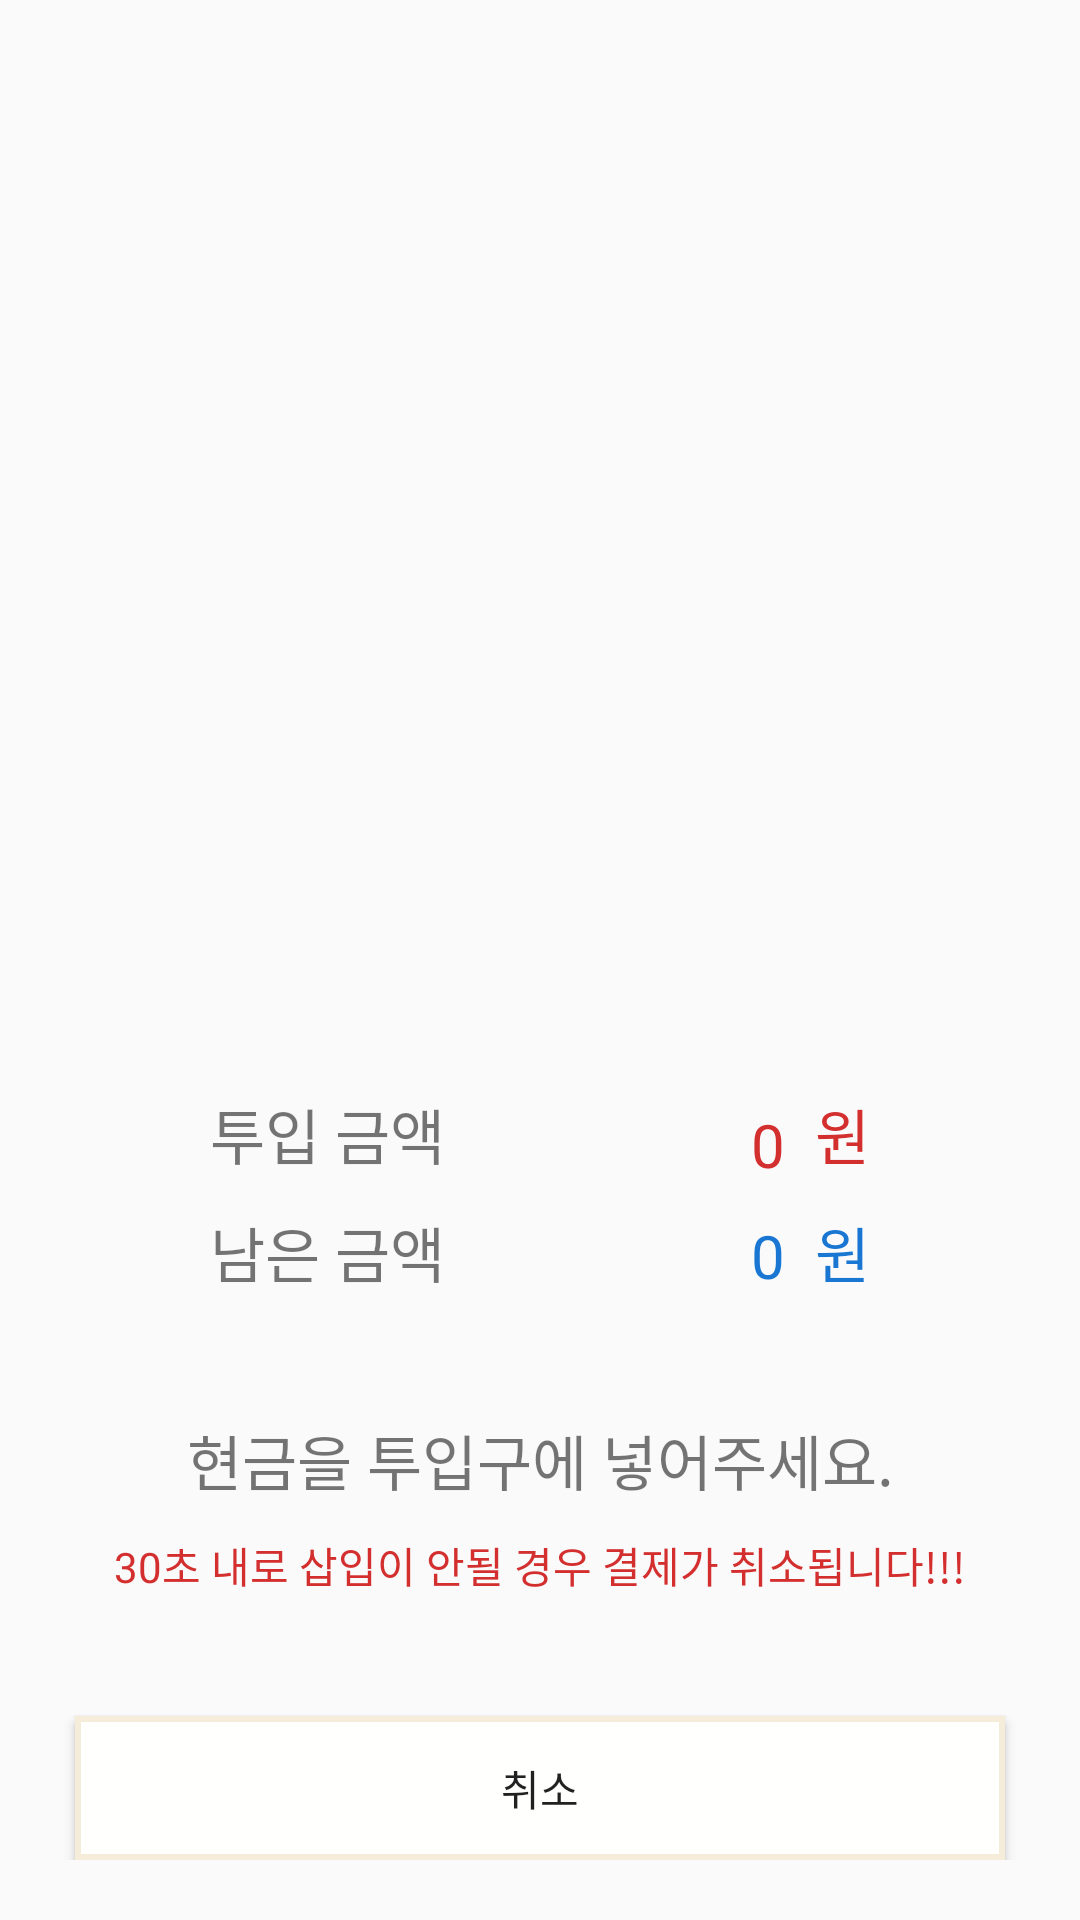

Reconstruct the res/layout file that produces this screen, plus the resources it refers to.
<!-- AndroidManifest.xml: application theme Theme.Kiosk -->
<!-- res/layout/fragment_cash_payment.xml -->
<?xml version="1.0" encoding="utf-8"?>
<androidx.constraintlayout.widget.ConstraintLayout xmlns:android="http://schemas.android.com/apk/res/android"
    xmlns:app="http://schemas.android.com/apk/res-auto"
    xmlns:tools="http://schemas.android.com/tools"
    android:layout_width="match_parent"
    android:layout_height="match_parent"
    android:padding="20dp"
    tools:context=".CardPaymentFragment">

    <ImageView
        android:id="@+id/payment_image"
        android:layout_width="wrap_content"
        android:layout_height="wrap_content"
        android:contentDescription="@string/payment_image"
        android:src="@drawable/cash_payment_resize"
        app:layout_constraintBottom_toTopOf="@+id/payment_insert_number"
        app:layout_constraintEnd_toEndOf="parent"
        app:layout_constraintStart_toStartOf="parent"
        app:layout_constraintTop_toTopOf="parent" />

    <TextView
        android:id="@+id/payment_insert"
        android:layout_width="wrap_content"
        android:layout_height="wrap_content"
        android:layout_marginBottom="10dp"
        android:fontFamily="@font/cafe24ssurround"
        android:gravity="center"
        android:text="투입 금액"
        android:textSize="20sp"
        app:layout_constraintBottom_toTopOf="@+id/payment_rest"
        app:layout_constraintEnd_toStartOf="@id/payment_insert_number"
        app:layout_constraintStart_toStartOf="parent"
        android:layout_marginLeft="50dp"/>

    <TextView
        android:id="@+id/payment_insert_number"
        android:layout_width="0dp"
        android:layout_height="wrap_content"
        android:layout_marginBottom="10dp"
        android:fontFamily="@font/cafe24ssurround"
        android:gravity="right"
        android:text="0"
        android:textColor="@color/red_700"
        android:textSize="20sp"
        app:layout_constraintBottom_toTopOf="@+id/payment_rest_number"
        app:layout_constraintEnd_toStartOf="@id/payment_insert_number_end"
        app:layout_constraintStart_toEndOf="@id/payment_insert"
        android:paddingRight="10dp"/>

    <TextView
        android:id="@+id/payment_insert_number_end"
        android:layout_width="wrap_content"
        android:layout_height="wrap_content"
        android:layout_marginRight="50dp"
        android:layout_marginBottom="10dp"
        android:fontFamily="@font/cafe24ssurround"
        android:gravity="center"
        android:text="원"
        android:textColor="@color/red_700"
        android:textSize="20sp"
        app:layout_constraintBottom_toTopOf="@+id/payment_rest_number_end"
        app:layout_constraintEnd_toEndOf="parent"
        app:layout_constraintStart_toEndOf="@id/payment_insert_number" />

    <TextView
        android:id="@+id/payment_rest"
        android:layout_width="wrap_content"
        android:layout_height="wrap_content"
        android:layout_marginBottom="40dp"
        android:fontFamily="@font/cafe24ssurround"
        android:gravity="center"
        android:text="남은 금액"
        android:textSize="20sp"
        app:layout_constraintBottom_toTopOf="@+id/payment_text"
        app:layout_constraintEnd_toStartOf="@id/payment_rest_number"
        app:layout_constraintStart_toStartOf="parent"
        android:layout_marginLeft="50dp"/>

    <TextView
        android:id="@+id/payment_rest_number"
        android:layout_width="0dp"
        android:layout_height="wrap_content"
        android:layout_marginBottom="40dp"
        android:fontFamily="@font/cafe24ssurround"
        android:gravity="right"
        android:text="0"
        android:textColor="@color/blue_700"
        android:textSize="20sp"
        app:layout_constraintBottom_toTopOf="@id/payment_text"
        app:layout_constraintEnd_toStartOf="@id/payment_rest_number_end"
        app:layout_constraintStart_toEndOf="@id/payment_rest"
        android:paddingRight="10dp"/>

    <TextView
        android:id="@+id/payment_rest_number_end"
        android:layout_width="wrap_content"
        android:layout_height="wrap_content"
        android:layout_marginRight="50dp"
        android:layout_marginBottom="40dp"
        android:fontFamily="@font/cafe24ssurround"
        android:gravity="center"
        android:text="원"
        android:textColor="@color/blue_700"
        android:textSize="20sp"
        app:layout_constraintBottom_toTopOf="@id/payment_text"
        app:layout_constraintEnd_toEndOf="parent"
        app:layout_constraintStart_toEndOf="@id/payment_rest_number" />

    <TextView
        android:id="@+id/payment_text"
        android:layout_width="match_parent"
        android:layout_height="wrap_content"
        android:layout_marginBottom="10dp"
        android:fontFamily="@font/cafe24ssurround"
        android:gravity="center"
        android:text="현금을 투입구에 넣어주세요."
        android:textSize="20sp"
        app:layout_constraintBottom_toTopOf="@id/payment_warning"
        app:layout_constraintEnd_toEndOf="parent"
        app:layout_constraintStart_toStartOf="parent" />

    <TextView
        android:id="@+id/payment_warning"
        android:layout_width="match_parent"
        android:layout_height="wrap_content"
        android:layout_marginBottom="40dp"
        android:fontFamily="@font/cafe24ssurround"
        android:gravity="center"
        android:text="@string/payment_warning"
        android:textColor="@color/red_700"
        app:layout_constraintBottom_toTopOf="@id/payment_cancel"
        app:layout_constraintEnd_toEndOf="parent"
        app:layout_constraintStart_toStartOf="parent" />

    <Button
        android:id="@+id/payment_cancel"
        android:layout_width="match_parent"
        android:layout_height="wrap_content"
        android:layout_marginLeft="5dp"
        android:layout_marginRight="5dp"
        android:background="@drawable/square_button"
        android:fontFamily="@font/cafe24ssurround"
        android:text="@string/cancel"
        app:layout_constraintBottom_toBottomOf="parent"
        app:layout_constraintEnd_toEndOf="parent"
        app:layout_constraintStart_toStartOf="parent" />
</androidx.constraintlayout.widget.ConstraintLayout>
<!-- resources referenced by this layout -->
<resources>
  <color name="blue_700">#1976D2</color>
  <color name="red_700">#D32F2F</color>
  <!-- drawable cash_payment_resize (drawable-v24) -->
  <layer-list xmlns:android="http://schemas.android.com/apk/res/android">
      <item
          android:width="250dp"
          android:height="250dp"
          android:drawable="@drawable/cash_payment" />
  </layer-list>
  <!-- drawable square_button (drawable) -->
  <?xml version="1.0" encoding="utf-8"?>
  <shape xmlns:android="http://schemas.android.com/apk/res/android"
      android:padding="10dp"
      android:shape="rectangle" >
      <solid android:color="#FFFFFE" />
      <stroke
          android:width="2dp"
          android:color="#f5edda"/>
  </shape>
  <string name="cancel">취소</string>
  <string name="payment_image">payment_image</string>
  <string name="payment_warning">30초 내로 삽입이 안될 경우 결제가 취소됩니다!!!</string>
  <style name="Theme.Kiosk" parent="Theme.AppCompat.Light">
          <item name="windowActionBar">false</item>
          <item name="windowNoTitle">true</item>
          
          <item name="colorPrimary">@color/purple_500</item>
          <item name="colorPrimaryVariant">@color/purple_700</item>
          <item name="colorOnPrimary">@color/white</item>
          
          <item name="colorSecondary">@color/teal_200</item>
          <item name="colorSecondaryVariant">@color/teal_700</item>
          <item name="colorOnSecondary">@color/black</item>
          
          <item name="android:statusBarColor">?attr/colorPrimaryVariant</item>
          
      </style>
  <color name="purple_500">#9C27B0</color>
  <color name="purple_700">#7B1FA2</color>
  <color name="white">#FFFFFF</color>
  <color name="teal_200">#80CBC4</color>
  <color name="teal_700">#00796B</color>
  <color name="black">#000000</color>
</resources>
